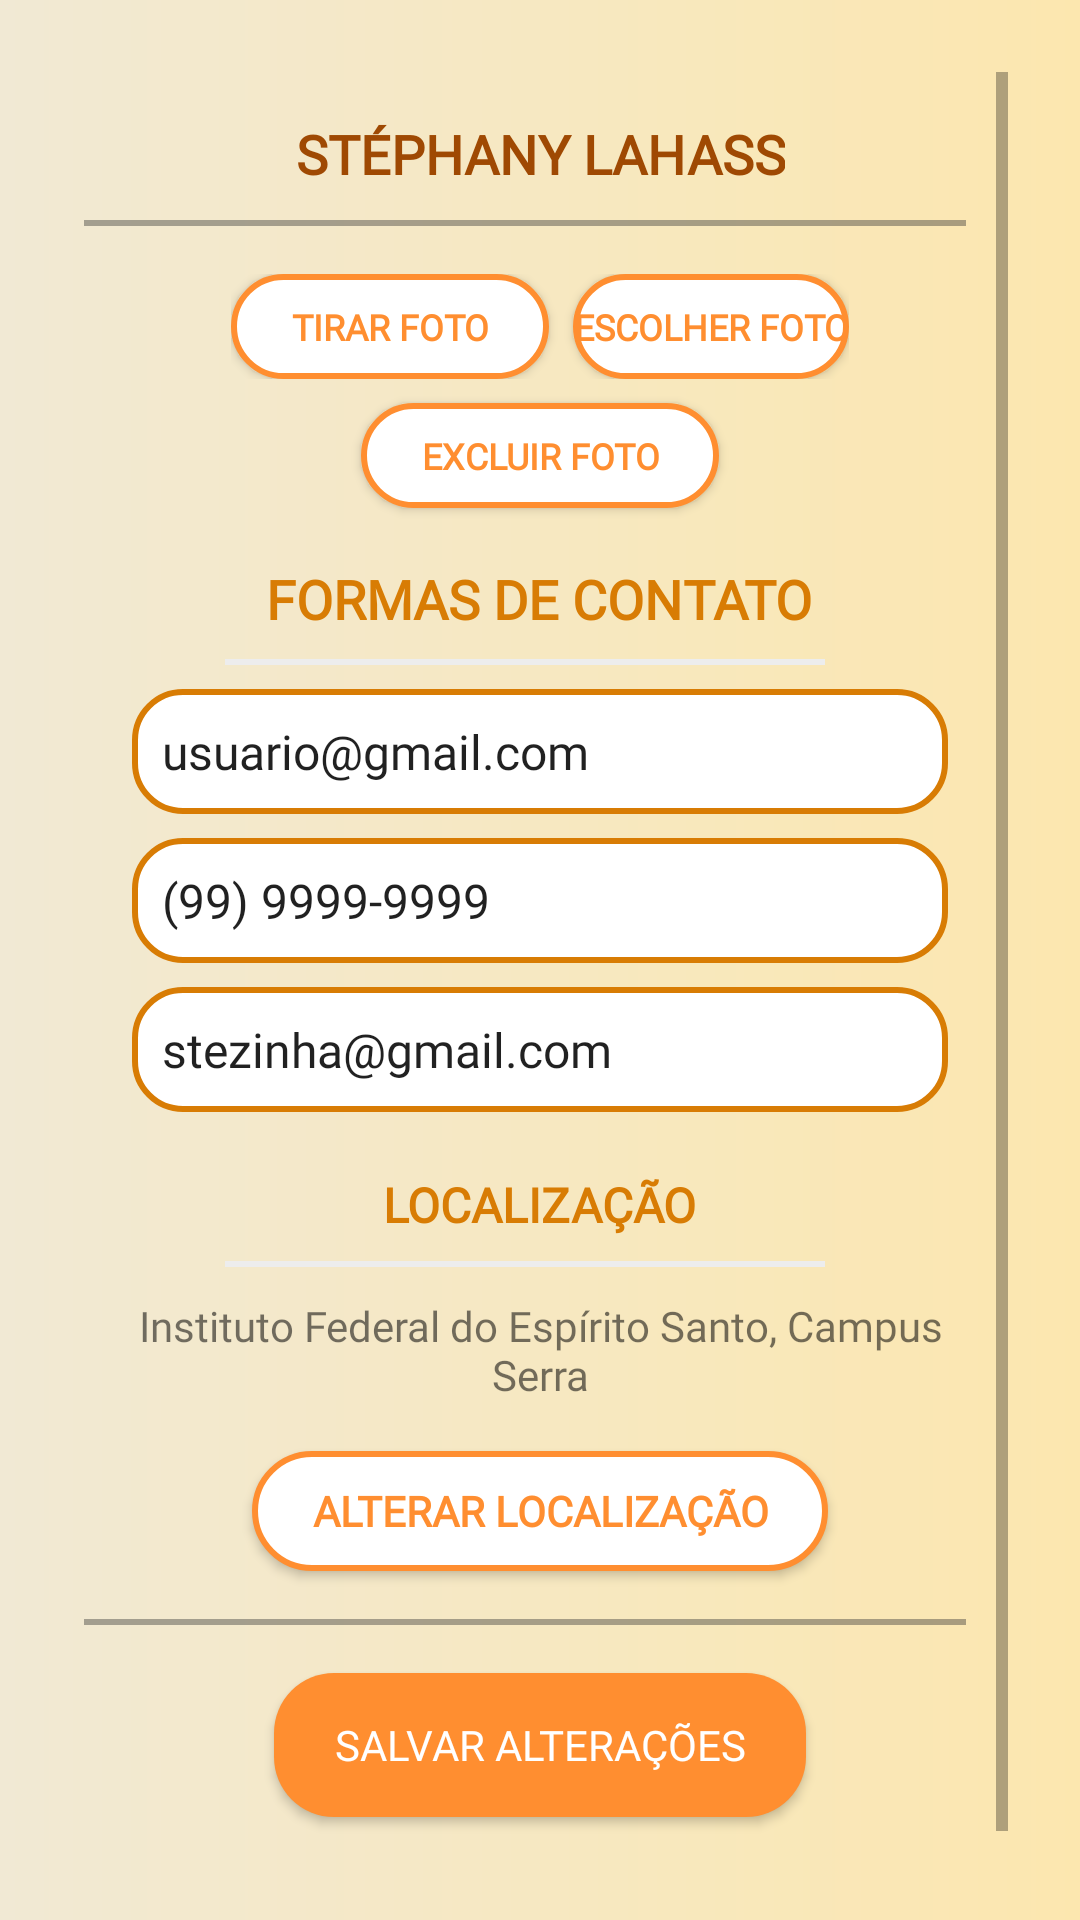

Write the Android layout XML for this screen, with the resource values it uses.
<!-- AndroidManifest.xml: application theme Theme.Miaujuda -->
<!-- res/layout/fragment_editar_perfil.xml -->
<?xml version="1.0" encoding="utf-8"?>
<androidx.constraintlayout.widget.ConstraintLayout xmlns:android="http://schemas.android.com/apk/res/android"
    xmlns:app="http://schemas.android.com/apk/res-auto"
    xmlns:tools="http://schemas.android.com/tools"
    android:id="@+id/main"
    android:layout_width="match_parent"
    android:layout_height="match_parent"
    android:background="@drawable/bg_gradiente"
    tools:context=".activities.EditarPetActivity">

    <ScrollView
        android:layout_width="0dp"
        android:layout_height="0dp"
        android:layout_marginStart="24dp"
        android:layout_marginTop="24dp"
        android:layout_marginEnd="24dp"
        android:layout_marginBottom="24dp"
        android:background="@drawable/bg_container_branco"
        app:layout_constraintBottom_toBottomOf="parent"
        app:layout_constraintEnd_toEndOf="parent"
        app:layout_constraintStart_toStartOf="parent"
        app:layout_constraintTop_toTopOf="parent">

        <LinearLayout
            android:layout_width="wrap_content"
            android:layout_height="wrap_content"
            android:gravity="center"
            android:orientation="vertical">

            <TextView
                android:id="@+id/tvCadPetP3"
                android:layout_width="wrap_content"
                android:layout_height="wrap_content"
                android:layout_gravity="center_horizontal"
                android:layout_marginTop="15dp"
                android:layout_marginBottom="5dp"
                android:fontFamily="@font/montserrat_bold"
                android:gravity="center"
                android:text="STÉPHANY LAHASS"
                android:textColor="#9f4903"
                android:textSize="18sp"
                android:textStyle="bold" />

            <View
                android:id="@+id/view2"
                android:layout_width="294dp"
                android:layout_height="2dp"
                android:layout_marginStart="24dp"
                android:layout_marginTop="5dp"
                android:layout_marginEnd="29dp"
                android:background="@color/cinza" />

            <ImageView
                android:id="@+id/imageView2"
                android:layout_width="match_parent"
                android:layout_height="wrap_content"
                android:layout_marginStart="70dp"
                android:layout_marginTop="8dp"
                android:layout_marginEnd="70dp"
                tools:srcCompat="@tools:sample/avatars" />

            <LinearLayout
                android:layout_width="wrap_content"
                android:layout_height="wrap_content"
                android:layout_marginTop="8dp"
                android:gravity="center"
                android:orientation="horizontal">

                <Button
                    android:id="@+id/button"
                    android:layout_width="wrap_content"
                    android:layout_height="35dp"
                    android:layout_weight="1"
                    android:background="@drawable/bg_bt_transparente"
                    android:fontFamily="@font/montserrat_bold"
                    android:paddingLeft="20dp"
                    android:paddingRight="20dp"
                    android:text="Tirar Foto"
                    android:textColor="@color/laranja"
                    android:textSize="12sp"
                    android:textStyle="bold" />

                <Button
                    android:id="@+id/button2"
                    android:layout_width="wrap_content"
                    android:layout_height="35dp"
                    android:layout_marginStart="8dp"
                    android:layout_weight="1"
                    android:background="@drawable/bg_bt_transparente"
                    android:fontFamily="@font/montserrat_bold"
                    android:text="Escolher Foto"
                    android:textColor="@color/laranja"
                    android:textSize="12sp"
                    android:textStyle="bold" />
            </LinearLayout>

            <Button
                android:id="@+id/button3"
                android:layout_width="wrap_content"
                android:layout_height="35dp"
                android:layout_marginTop="8dp"
                android:background="@drawable/bg_bt_transparente"
                android:fontFamily="@font/montserrat_bold"
                android:paddingLeft="20dp"
                android:paddingRight="20dp"
                android:text="Excluir Foto"
                android:textColor="@color/laranja"
                android:textSize="12sp"
                android:textStyle="bold" />


            <TextView
                android:id="@+id/tvCadPetP2"
                android:layout_width="wrap_content"
                android:layout_height="wrap_content"
                android:layout_gravity="center_horizontal"
                android:layout_marginLeft="15dp"
                android:layout_marginTop="18dp"
                android:layout_marginRight="15dp"
                android:fontFamily="@font/montserrat_bold"
                android:gravity="center"
                android:text="FORMAS DE CONTATO"
                android:textColor="@color/laranjaescuro"
                android:textSize="18sp"
                android:textStyle="bold" />

            <View
                android:id="@+id/view10"
                android:layout_width="200dp"
                android:layout_height="2dp"
                android:layout_marginStart="24dp"
                android:layout_marginTop="8dp"
                android:layout_marginEnd="29dp"
                android:background="@color/cinzaclaro" />

            <EditText
                android:id="@+id/etNome_anAdoc"
                android:layout_width="match_parent"
                android:layout_height="wrap_content"
                android:layout_marginStart="20dp"
                android:layout_marginTop="8dp"
                android:layout_marginEnd="20dp"
                android:background="@drawable/bg_edit_text"
                android:ems="10"
                android:fontFamily="@font/montserrat"
                android:text="usuario@gmail.com"
                android:textSize="16sp" />

            <EditText
                android:id="@+id/etPeso_anAdoc"
                android:layout_width="match_parent"
                android:layout_height="wrap_content"
                android:layout_marginStart="20dp"
                android:layout_marginTop="8dp"
                android:layout_marginEnd="20dp"
                android:background="@drawable/bg_edit_text"
                android:ems="10"
                android:fontFamily="@font/montserrat"
                android:inputType="numberDecimal"
                android:text="(99) 9999-9999"
                android:textSize="16sp" />

            <EditText
                android:id="@+id/etTam_anAdoc"
                android:layout_width="match_parent"
                android:layout_height="wrap_content"
                android:layout_marginStart="20dp"
                android:layout_marginTop="8dp"
                android:layout_marginEnd="20dp"
                android:background="@drawable/bg_edit_text"
                android:ems="10"
                android:fontFamily="@font/montserrat"
                android:inputType="number"
                android:text="stezinha@gmail.com"
                android:textSize="16sp" />

            <TextView
                android:id="@+id/tvLocation"
                android:layout_width="wrap_content"
                android:layout_height="wrap_content"
                android:layout_marginTop="20dp"
                android:fontFamily="@font/montserrat_bold"
                android:text="LOCALIZAÇÃO"
                android:textColor="@color/laranjaescuro"
                android:textSize="16sp"
                android:textStyle="bold" />

            <View
                android:id="@+id/view10"
                android:layout_width="200dp"
                android:layout_height="2dp"
                android:layout_marginStart="24dp"
                android:layout_marginTop="8dp"
                android:layout_marginEnd="29dp"
                android:background="@color/cinzaclaro" />

            <TextView
                android:id="@+id/tvLocationDetails"
                android:layout_width="wrap_content"
                android:layout_height="wrap_content"
                android:layout_marginLeft="15dp"
                android:layout_marginTop="10dp"
                android:layout_marginRight="15dp"
                android:layout_marginBottom="6dp"
                android:fontFamily="@font/montserrat"
                android:gravity="center_horizontal"
                android:text="Instituto Federal do Espírito Santo, Campus Serra"
                android:textSize="14sp" />

            <Button
                android:id="@+id/btnChangeLocation"
                android:layout_width="wrap_content"
                android:layout_height="40dp"
                android:layout_marginTop="10dp"
                android:layout_marginBottom="8dp"
                android:background="@drawable/bg_bt_transparente"
                android:fontFamily="@font/montserrat_bold"
                android:paddingLeft="20dp"
                android:paddingRight="20dp"
                android:text="Alterar localização"
                android:textColor="@color/laranja"
                android:textSize="14sp"
                android:textStyle="bold" />

            <View
                android:id="@+id/view2"
                android:layout_width="294dp"
                android:layout_height="2dp"
                android:layout_marginStart="24dp"
                android:layout_marginTop="8dp"
                android:layout_marginEnd="29dp"
                android:background="@color/cinza" />

            <Button
                android:id="@+id/btnSave"
                android:layout_width="wrap_content"
                android:layout_height="wrap_content"
                android:layout_marginTop="16dp"
                android:layout_marginBottom="16dp"
                android:background="@drawable/bg_bt_laranja"
                android:fontFamily="@font/montserrat_bold"
                android:paddingLeft="20dp"
                android:paddingRight="20dp"
                android:text="SALVAR ALTERAÇÕES"
                android:textColor="@color/white" />

        </LinearLayout>
    </ScrollView>

</androidx.constraintlayout.widget.ConstraintLayout>
<!-- resources referenced by this layout -->
<resources>
  <color name="cinza">#6A333333</color>
  <color name="cinzaclaro">#ededed</color>
  <color name="laranja">#ff8e30</color>
  <color name="laranjaescuro">#d87c04</color>
  <color name="white">#FFFFFFFF</color>
  <!-- drawable bg_bt_laranja (drawable) -->
  <shape xmlns:android="http://schemas.android.com/apk/res/android"
      android:shape="rectangle">
      <solid android:color="@color/laranja" />
      <corners android:radius="20dp" />
      <padding android:bottom="10dp" android:left="10dp" android:right="10dp" android:top="10dp"/>
  </shape>
  <!-- drawable bg_bt_transparente (drawable) -->
  <shape xmlns:android="http://schemas.android.com/apk/res/android"
      android:shape="rectangle">
      <solid android:color="@color/white" />
      <corners android:radius="70dp" />
      <stroke android:width="2dp" android:color="#ff8e30" />
  </shape>
  <!-- drawable bg_edit_text (drawable) -->
  <?xml version="1.0" encoding="utf-8"?>
  <shape xmlns:android="http://schemas.android.com/apk/res/android">
      <solid android:color="@android:color/white" />
      <corners android:radius="16dp" />
      <stroke android:color="#d87c04" android:width="2dp"/>
      <padding android:bottom="10dp" android:left="10dp" android:right="10dp" android:top="10dp"/>
  "
  </shape>
  <!-- drawable bg_gradiente (drawable) -->
  <?xml version="1.0" encoding="utf-8"?>
  <shape xmlns:android="http://schemas.android.com/apk/res/android">
      <gradient  android:angle="0"
          android:startColor="#f1e9d4"
          android:endColor="#fce7af"
          android:type="linear"/>
  </shape>
  <style name="Theme.Miaujuda" parent="Base.Theme.Miaujuda" />
  <style name="Base.Theme.Miaujuda" parent="Theme.AppCompat.Light.NoActionBar">
          
          
      </style>
</resources>
